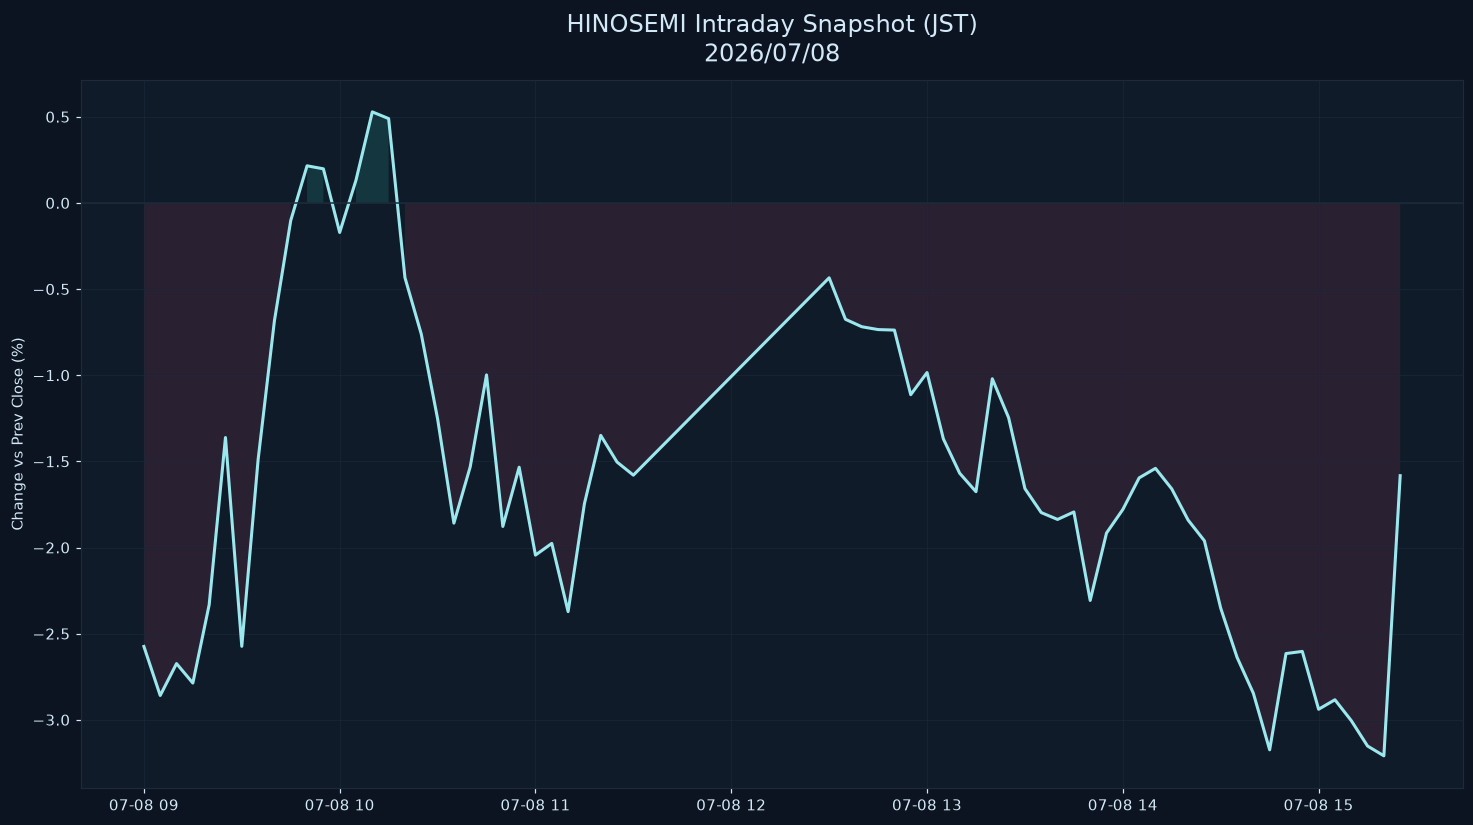

Data behind this chart, as committed beside it:
datetime_jst, pct
2026-07-08 09:00:00+09:00, -2.574
2026-07-08 09:05:00+09:00, -2.859
2026-07-08 09:10:00+09:00, -2.674
2026-07-08 09:15:00+09:00, -2.787
2026-07-08 09:20:00+09:00, -2.333
2026-07-08 09:25:00+09:00, -1.362
2026-07-08 09:30:00+09:00, -2.574
2026-07-08 09:35:00+09:00, -1.49
2026-07-08 09:40:00+09:00, -0.6841
2026-07-08 09:45:00+09:00, -0.1019
2026-07-08 09:50:00+09:00, 0.2154
2026-07-08 09:55:00+09:00, 0.198
2026-07-08 10:00:00+09:00, -0.1714
2026-07-08 10:05:00+09:00, 0.1322
2026-07-08 10:10:00+09:00, 0.5284
2026-07-08 10:15:00+09:00, 0.4895
2026-07-08 10:20:00+09:00, -0.4334
2026-07-08 10:25:00+09:00, -0.7609
2026-07-08 10:30:00+09:00, -1.253
2026-07-08 10:35:00+09:00, -1.858
2026-07-08 10:40:00+09:00, -1.532
2026-07-08 10:45:00+09:00, -0.9982
2026-07-08 10:50:00+09:00, -1.878
2026-07-08 10:55:00+09:00, -1.534
2026-07-08 11:00:00+09:00, -2.044
2026-07-08 11:05:00+09:00, -1.976
2026-07-08 11:10:00+09:00, -2.372
2026-07-08 11:15:00+09:00, -1.746
2026-07-08 11:20:00+09:00, -1.349
2026-07-08 11:25:00+09:00, -1.504
2026-07-08 11:30:00+09:00, -1.58
2026-07-08 12:30:00+09:00, -0.4346
2026-07-08 12:35:00+09:00, -0.6754
2026-07-08 12:40:00+09:00, -0.7186
2026-07-08 12:45:00+09:00, -0.7351
2026-07-08 12:50:00+09:00, -0.7379
2026-07-08 12:55:00+09:00, -1.113
2026-07-08 13:00:00+09:00, -0.9845
2026-07-08 13:05:00+09:00, -1.369
2026-07-08 13:10:00+09:00, -1.569
2026-07-08 13:15:00+09:00, -1.676
2026-07-08 13:20:00+09:00, -1.021
2026-07-08 13:25:00+09:00, -1.247
2026-07-08 13:30:00+09:00, -1.658
2026-07-08 13:35:00+09:00, -1.797
2026-07-08 13:40:00+09:00, -1.837
2026-07-08 13:45:00+09:00, -1.794
2026-07-08 13:50:00+09:00, -2.307
2026-07-08 13:55:00+09:00, -1.916
2026-07-08 14:00:00+09:00, -1.779
2026-07-08 14:05:00+09:00, -1.596
2026-07-08 14:10:00+09:00, -1.54
2026-07-08 14:15:00+09:00, -1.66
2026-07-08 14:20:00+09:00, -1.841
2026-07-08 14:25:00+09:00, -1.961
2026-07-08 14:30:00+09:00, -2.352
2026-07-08 14:35:00+09:00, -2.637
2026-07-08 14:40:00+09:00, -2.846
2026-07-08 14:45:00+09:00, -3.174
2026-07-08 14:50:00+09:00, -2.616
... 7 more rows
